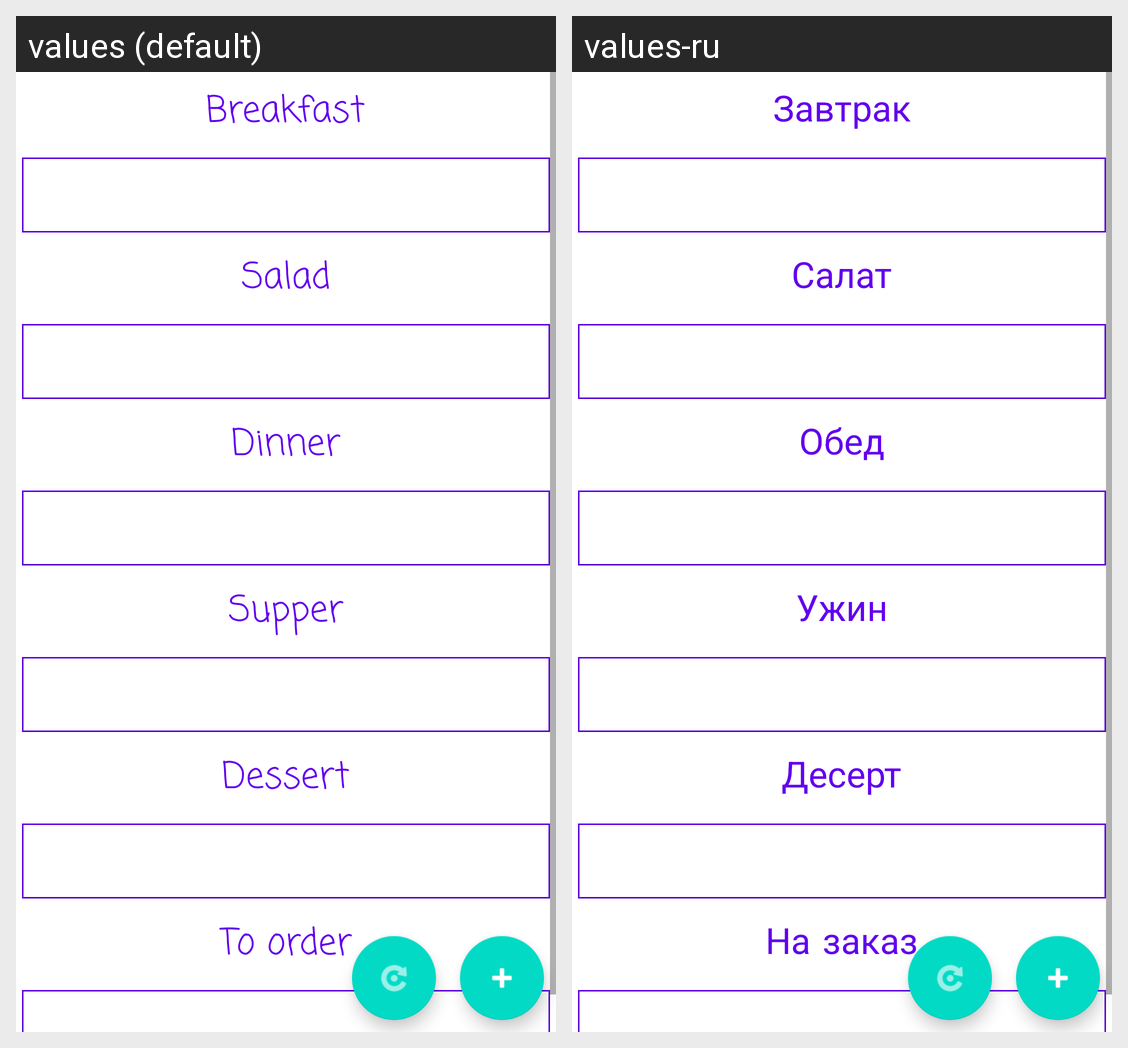

Here is an Android app screen in its default locale and in the app's own translations. Write out the translated-string differences for the strings that appear on this screen.
Android screen res/layout/activity_main.xml rendered under 2 locales, left to right: values (default), values-ru. Device: Nexus 5 (rendered at 1080×1920; each locale shown at half size, 540×960, under a caption strip naming it); theme Theme.MenuApplication.
Strings drawn on this screen, with the default value and each locale's value (text and hints the layout hard-codes, and strings that could not be matched under every locale, appear in the picture but are not listed):

breakfast
  values: Breakfast
  values-ru: Завтрак

salad
  values: Salad
  values-ru: Салат

dinner
  values: Dinner
  values-ru: Обед

supper
  values: Supper
  values-ru: Ужин

dessert
  values: Dessert
  values-ru: Десерт

order
  values: To order
  values-ru: На заказ
